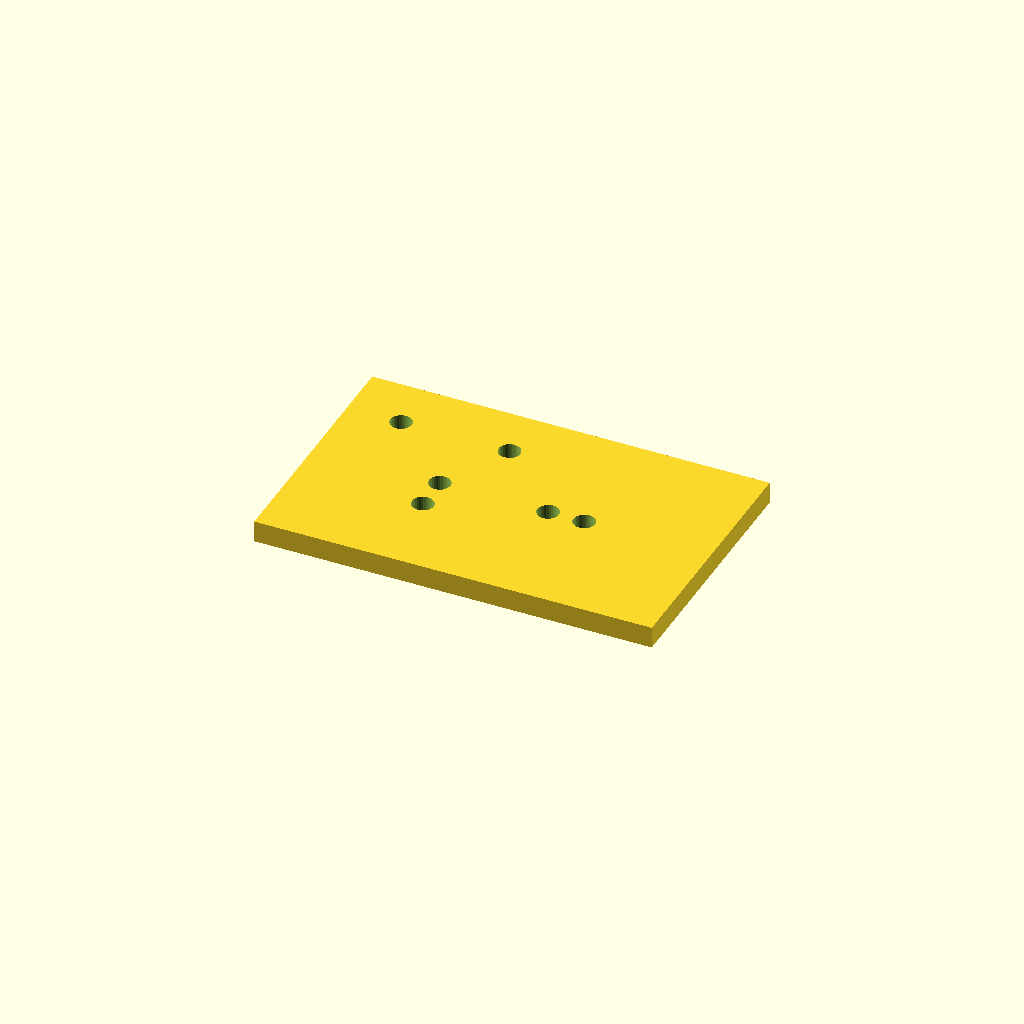
Cell 1: rendered with the file's own defaults.
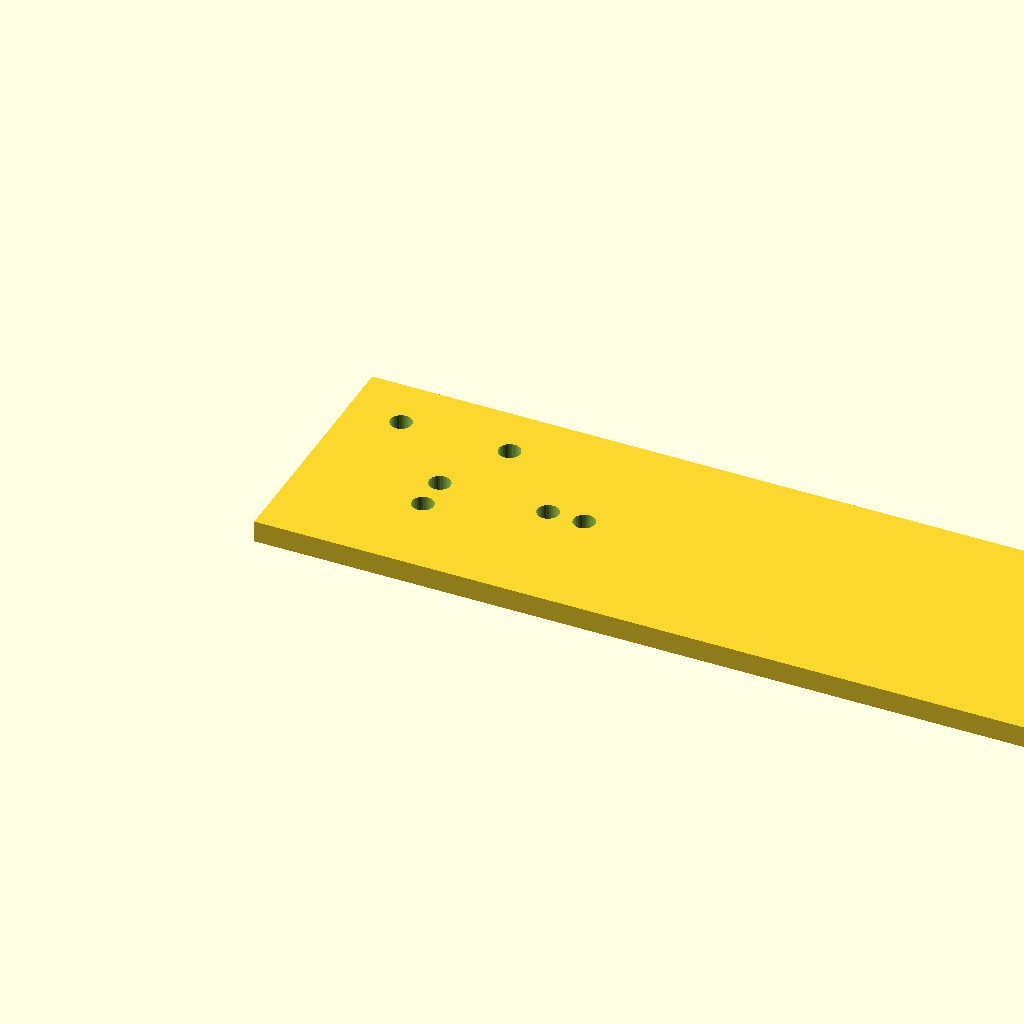
Cell 2 — plate_l set to 220, the other parameters unchanged.
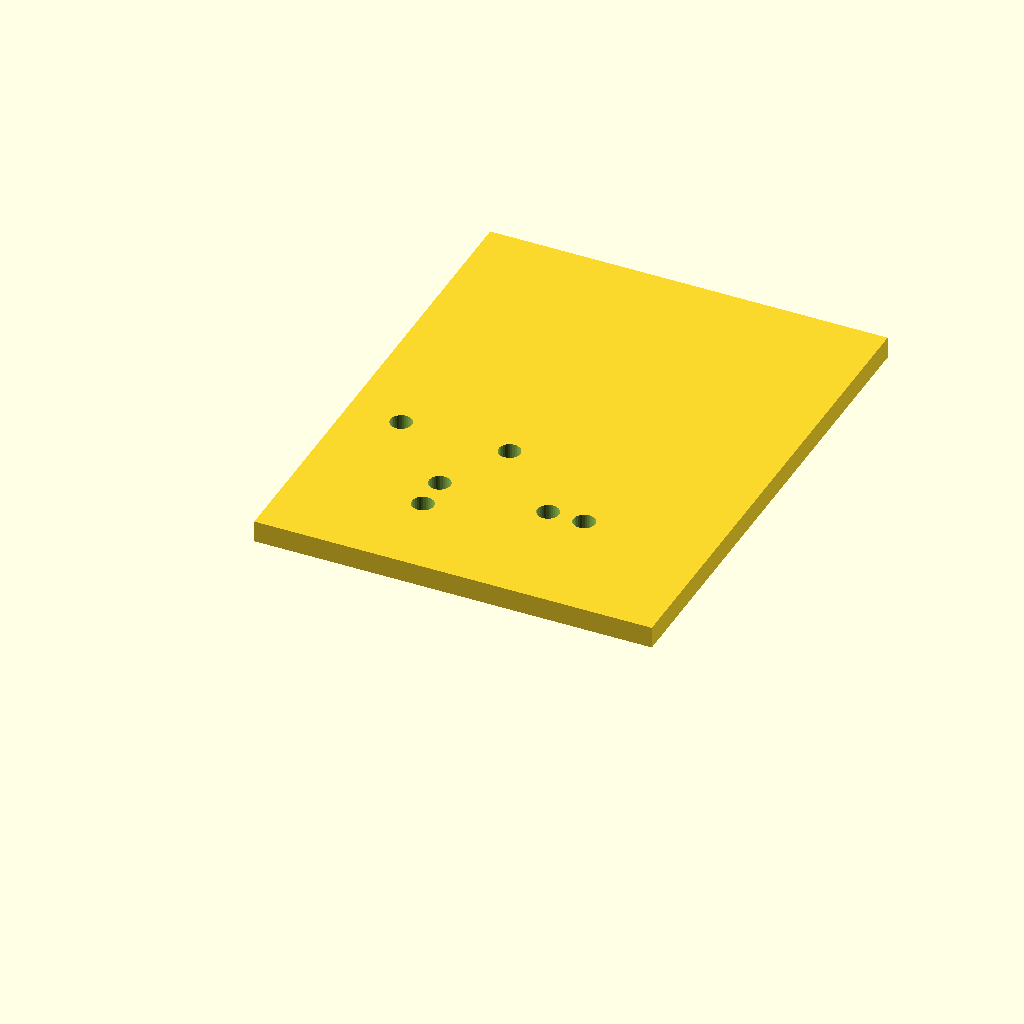
Cell 3: the same model with plate_w = 140.
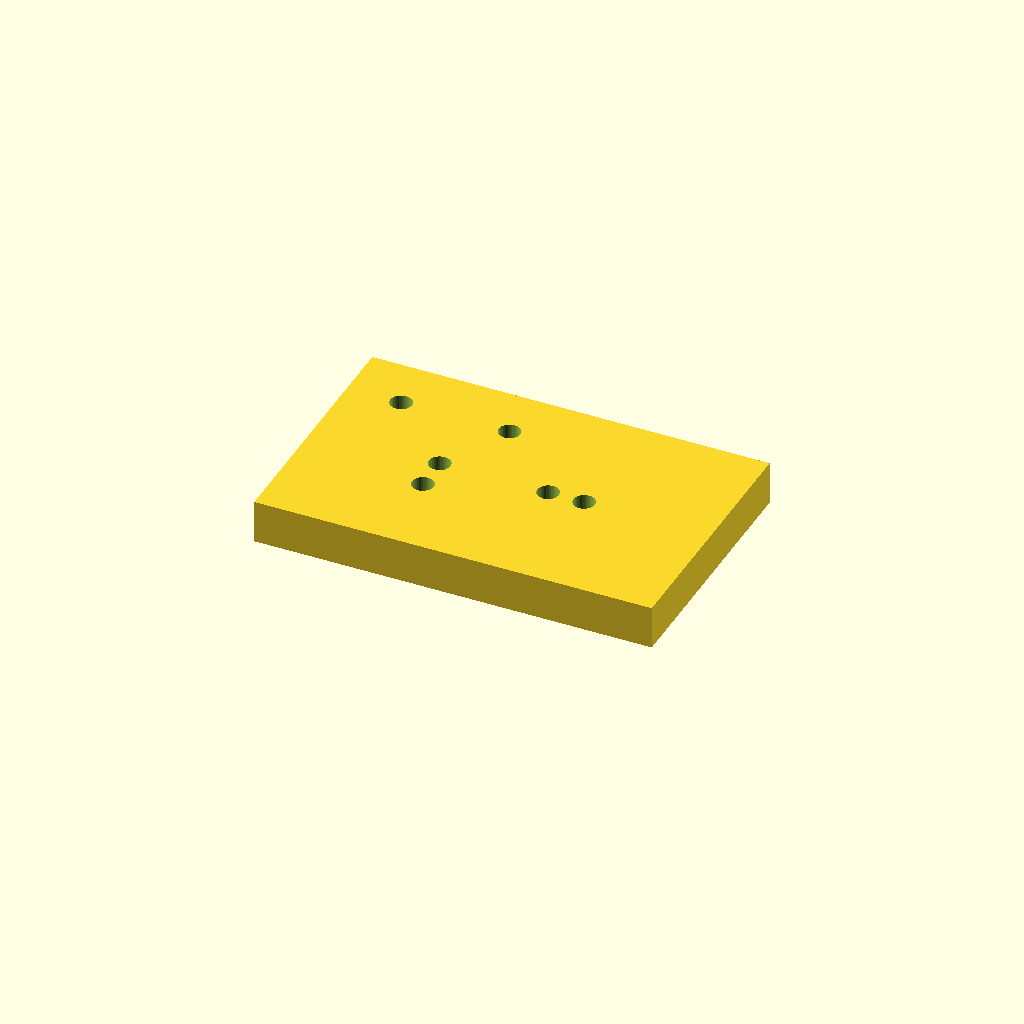
Cell 4 — plate_t set to 12, the other parameters unchanged.
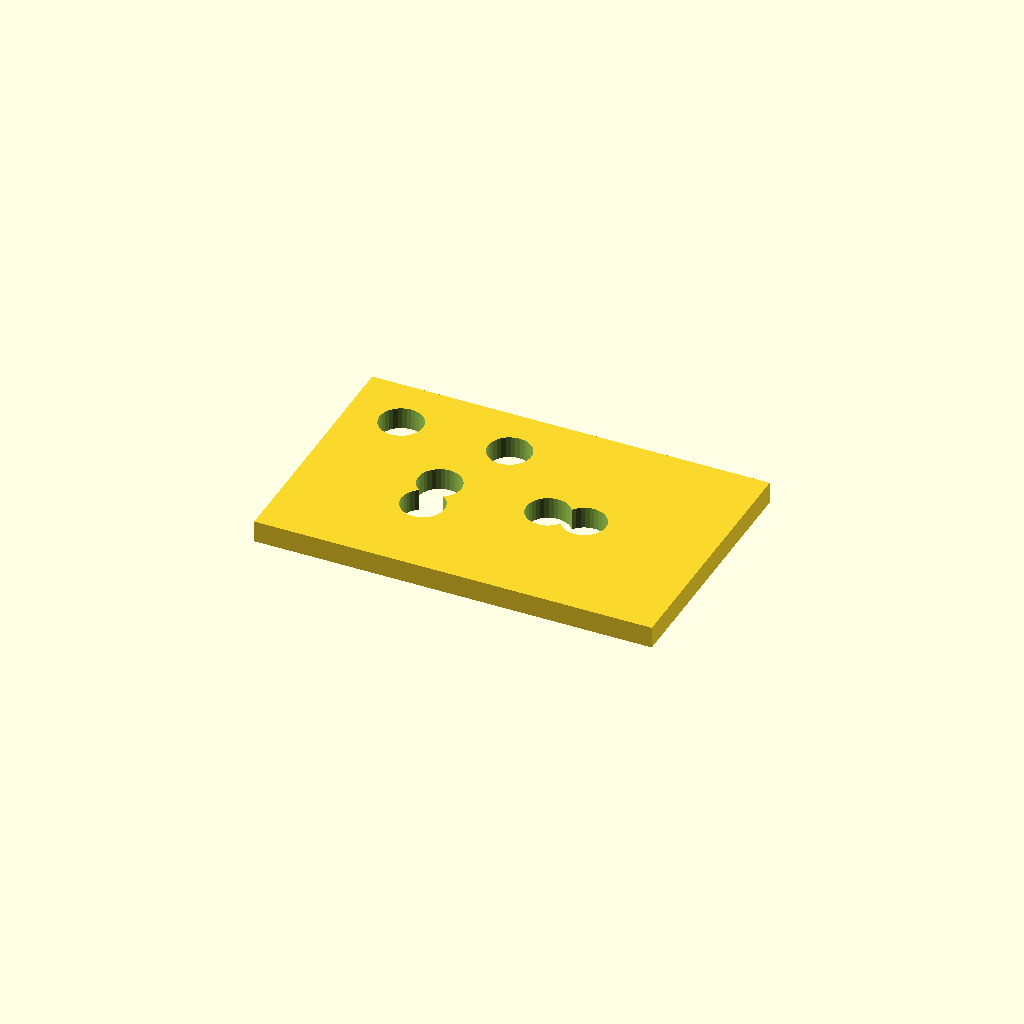
Cell 5 — hole_d set to 12, the other parameters unchanged.
All cells are drawn from one camera (rotation 55°, 0°, 25°, orthographic, colour scheme Cornfield), so only the parameter changes between them.
Source of the model, optional_data/data/scale1/hardlayouts/part_0124.scad:
$fn = 32;

// ----------------------------------------------------------------------
// Hole field: plate with holes at given coordinates
// ----------------------------------------------------------------------

// --- parameters (mm) ---
plate_l = 110;            // plate length, X
plate_w = 70;             // plate width, Y
plate_t = 6;              // plate thickness, Z
hole_d = 6;               // hole diameter
fit_tol = 0.05;           // tolerance for press fits, mm
free_tol = 0.2;           // tolerance for clearance fits, mm

difference() {
  cube([plate_l, plate_w, plate_t]);
  translate([15, 55, -1]) cylinder(h = plate_t + 2, d = hole_d);
  translate([35, 25, -1]) cylinder(h = plate_t + 2, d = hole_d);
  translate([35, 35, -1]) cylinder(h = plate_t + 2, d = hole_d);
  translate([45, 55, -1]) cylinder(h = plate_t + 2, d = hole_d);
  translate([65, 35, -1]) cylinder(h = plate_t + 2, d = hole_d);
  translate([75, 35, -1]) cylinder(h = plate_t + 2, d = hole_d);
}
Customizer parameters (derived from the source; name, type, default, range or options):
plate_l: number, default 110
plate_w: number, default 70
plate_t: number, default 6
hole_d: number, default 6
fit_tol: number, default 0.05
free_tol: number, default 0.2
